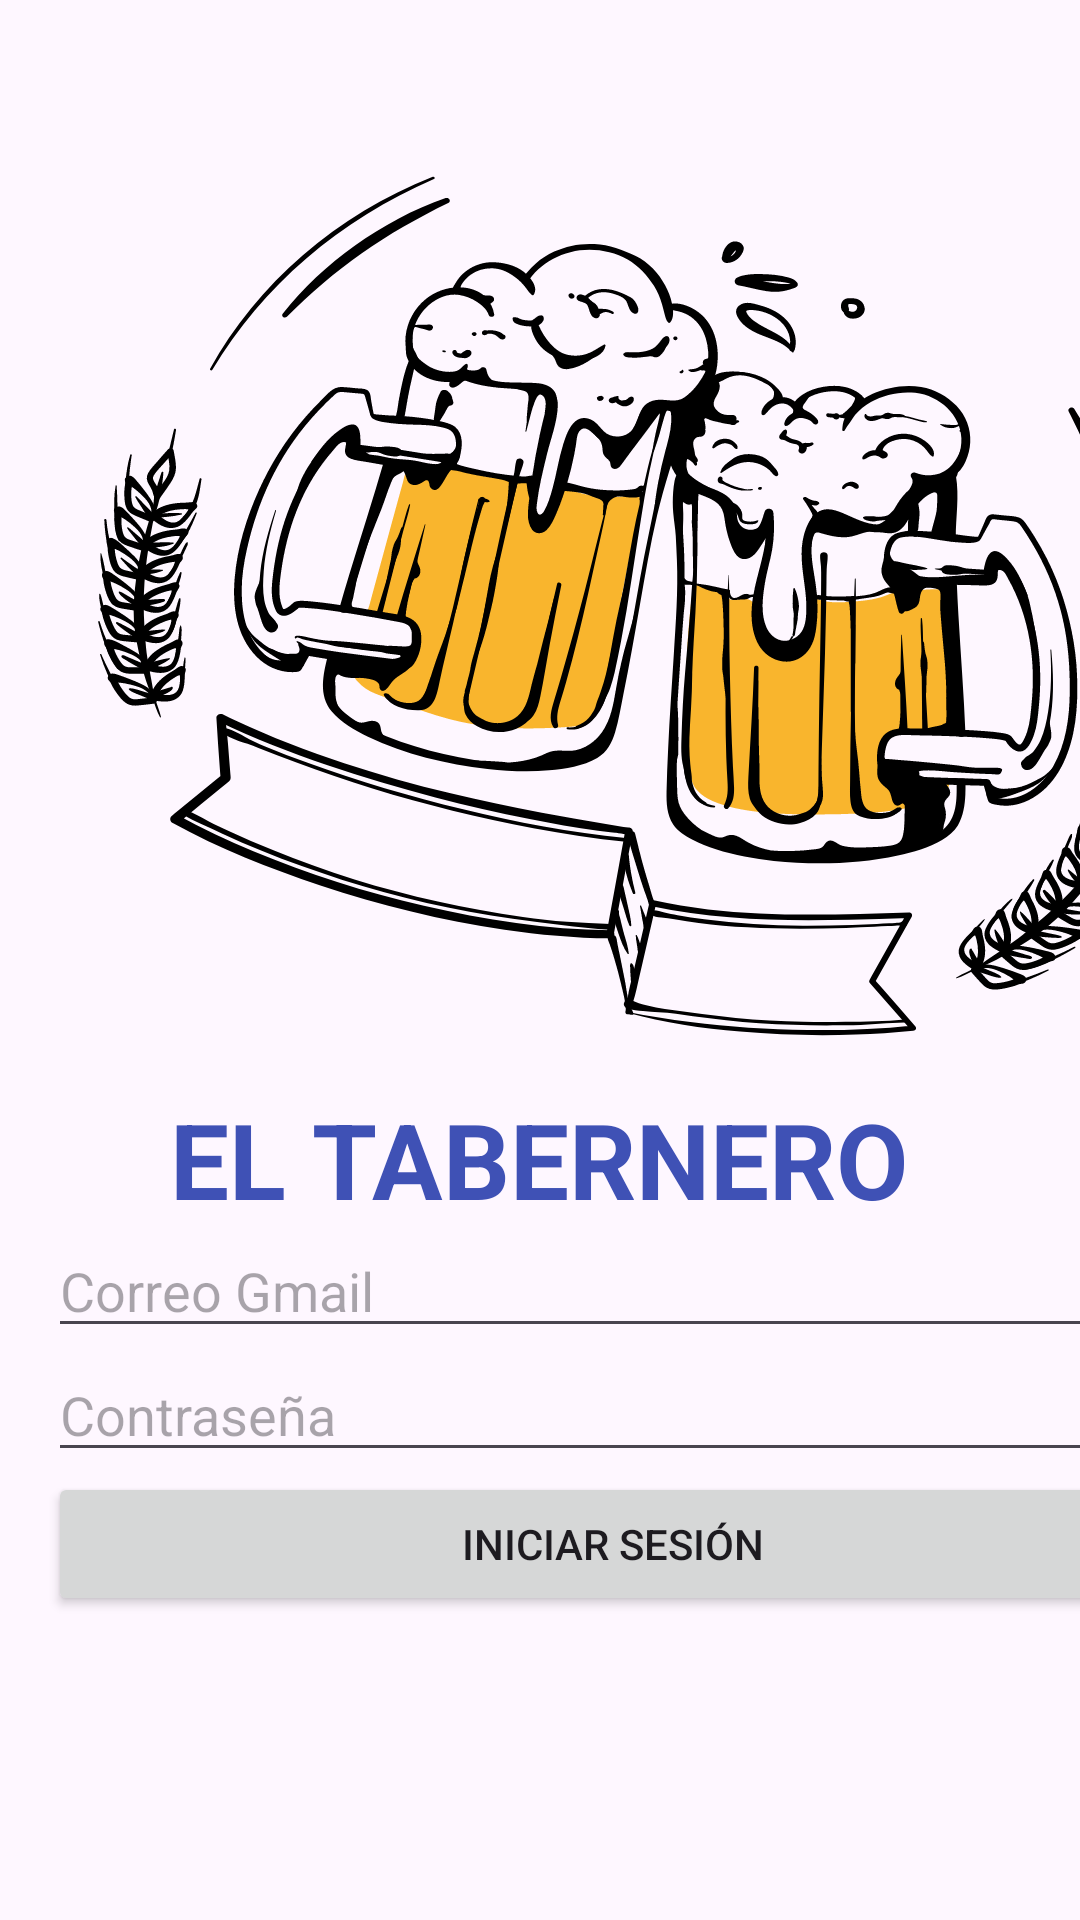

This screen was rendered from an Android layout file. Write that file and the resources it references.
<!-- AndroidManifest.xml: application theme Theme.EVC4 -->
<!-- res/layout/activity_login.xml -->
<?xml version="1.0" encoding="utf-8"?>
<androidx.constraintlayout.widget.ConstraintLayout xmlns:android="http://schemas.android.com/apk/res/android"
    xmlns:app="http://schemas.android.com/apk/res-auto"
    xmlns:tools="http://schemas.android.com/tools"
    android:layout_width="match_parent"
    android:layout_height="match_parent"
    tools:context=".Login">

    <ImageView
        android:id="@+id/backgroundImageView"
        android:layout_width="428dp"
        android:layout_height="386dp"
        android:scaleType="fitXY"
        android:src="@drawable/ic_logo"
        app:layout_constraintBottom_toBottomOf="parent"
        app:layout_constraintEnd_toEndOf="parent"
        app:layout_constraintHorizontal_bias="0.0"
        app:layout_constraintStart_toStartOf="parent"
        app:layout_constraintTop_toTopOf="parent"
        app:layout_constraintVertical_bias="0.0" />

    <TextView
        android:id="@+id/textView"
        android:layout_width="wrap_content"
        android:layout_height="wrap_content"
        android:contentDescription="@null"
        android:text="EL TABERNERO"
        android:textColor="@color/primary"
        android:textSize="35sp"
        android:textStyle="bold"
        app:layout_constraintBottom_toTopOf="@+id/linearLayout2"
        app:layout_constraintEnd_toEndOf="parent"
        app:layout_constraintHorizontal_bias="0.498"
        app:layout_constraintStart_toStartOf="parent"
        app:layout_constraintTop_toBottomOf="@+id/backgroundImageView"
        app:layout_constraintVertical_bias="0.566" />

    <LinearLayout
        android:id="@+id/linearLayout2"
        android:layout_width="409dp"
        android:layout_height="180dp"
        android:layout_marginBottom="68dp"
        android:orientation="vertical"
        android:padding="16dp"
        app:layout_constraintBottom_toBottomOf="parent"
        app:layout_constraintEnd_toEndOf="parent"
        app:layout_constraintHorizontal_bias="0.0"
        app:layout_constraintStart_toStartOf="parent">


        <EditText
            android:id="@+id/emailEditText"
            android:layout_width="match_parent"
            android:layout_height="wrap_content"
            android:hint="Correo Gmail"
            android:inputType="textEmailAddress" />

        <EditText
            android:id="@+id/passwordEditText"
            android:layout_width="match_parent"
            android:layout_height="wrap_content"
            android:hint="Contraseña"
            android:inputType="textPassword" />

        <Button
            android:id="@+id/loginButton"
            android:layout_width="match_parent"
            android:layout_height="wrap_content"
            android:onClick="onLoginButtonClick"
            android:text="Iniciar Sesión" />
    </LinearLayout>


</androidx.constraintlayout.widget.ConstraintLayout>
<!-- resources referenced by this layout -->
<resources>
  <color name="primary">#3F51B5</color>
  <!-- drawable ic_logo: vector/xml drawable (drawable, 210019 chars, omitted) -->
  <style name="Theme.EVC4" parent="Base.Theme.EVC4" />
  <style name="Base.Theme.EVC4" parent="Theme.Material3.DayNight.NoActionBar">
          
          
      </style>
</resources>
